Run: headless pygame with SDL's dummy video driver; simulated clock (each Clock.tick advances the game by its frame time, no real sleeping); random seed 0; keys injected as events and as key.get_pressed() state; no mouse input.
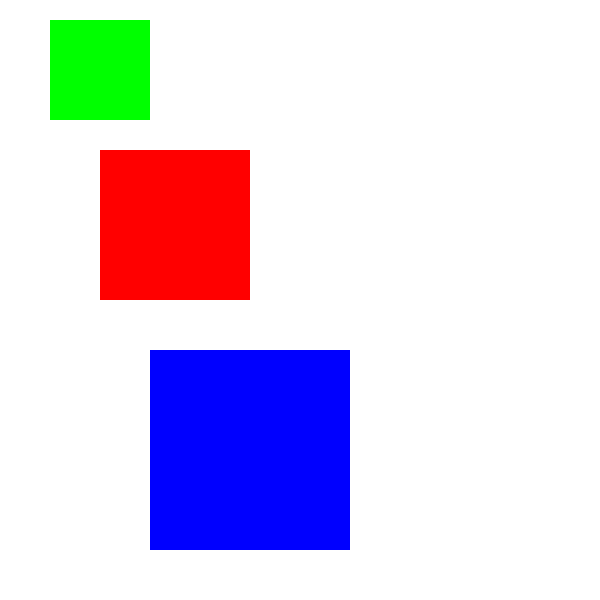
Frame 1 of 4 · flips 1–60 · no input
Frame 2 of 4 · flips 61–180 · tapped SPACE, RETURN · held RIGHT (→), D · screen unchanged from frame 1, image omitted
Frame 3 of 4 · flips 181–300 · held DOWN (↓), S · screen unchanged from frame 2, image omitted
Frame 4 of 4 · flips 301–420 · held LEFT (←), A, UP (↑), W · screen unchanged from frame 3, image omitted

The pygame program that drew these frames:

import pygame
import random
screen = pygame.display.set_mode((600,600))
black= (0,0,0)
white= (255,255,255)
red= (255,0,0)
green= (0,255,0)
blue= (0,0,255)
screen.fill(white)
pygame.display.update()

class Rect():
    def __init__(self,color,dimensions):
        self.rect_surf=screen
        self.rect_color=color
        self.rect_dimensions=dimensions

    def draw(self):
        self.Draw_Rect = pygame.draw.rect(self.rect_surf,self.rect_color,self.rect_dimensions)

greenRect = Rect(green,(50,20,100,100))
redRect = Rect(red,(100,150,150,150))
blueRect = Rect(blue,(150,350,200,200))

run = True
while run:
    greenRect.draw()
    redRect.draw()
    blueRect.draw()
    pygame.display.update()
    for event in pygame.event.get():
        if event.type == pygame.QUIT:
            run = False
